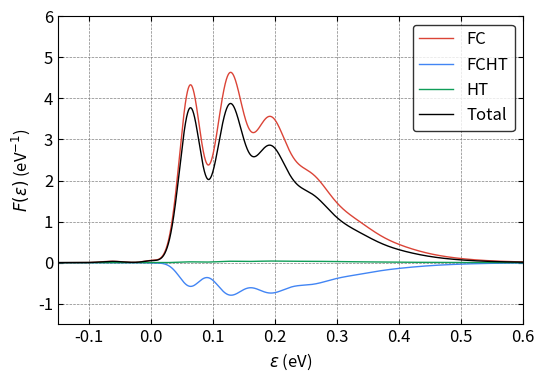

The matplotlib source for this figure:
#!/usr/bin/env python3
import numpy as np
from scipy import constants
from scipy.special import eval_hermite
from scipy.special import comb, factorial, factorial2
import sys
import matplotlib.pyplot as plt
from mpl_toolkits.axes_grid1.inset_locator import inset_axes
from mpl_toolkits.axes_grid1 import make_axes_locatable, axes_size
from decimal import *

plt.rcParams.update({"font.size": 12})

#############
# Functions #
#############


# fc integral
def fcf_mine(ni, nf, wi, wf, k):
    wi = wi * constants.eV  # J
    wi = wi / constants.hbar  # rad \cdot s^{-1}
    wi = wi / constants.hbar  # J^{-1} \cdot rad \cdot s^{-2}
    wf = wf * constants.eV  # J
    wf = wf / constants.hbar  # rad \cdot s^{-1}
    wf = wf / constants.hbar  # J^{-1} \cdot rad \cdot s^{-2}
    # kg^{0.5} \cdot meter
    k = k * constants.physical_constants["atomic mass constant"][0] ** 0.5 * 1e-10

    a = (wi - wf) / (wi + wf)
    b = 2 * k * np.sqrt(wi) * wf / (wi + wf)
    c = -a
    d = -2 * k * np.sqrt(wf) * wi / (wi + wf)
    e = 4 * np.sqrt(wi * wf) / (wi + wf)
    f = np.zeros((ni, nf))

    f[0, 0] = (e / 2) ** 0.5 * np.exp(b * d / 2 / e)

    f[0, 1] = 1 / np.sqrt(2) * d * f[0, 0]
    for j in range(2, nf):
        f[0, j] = (
            1 / np.sqrt(2 * j) * d * f[0, j - 1]
            + np.sqrt((j - 1) / j) * c * f[0, j - 2]
        )

    f[1, 0] = 1 / np.sqrt(2) * b * f[0, 0]
    for i in range(2, ni):
        f[i, 0] = (
            1 / np.sqrt(2 * i) * b * f[i - 1, 0]
            + np.sqrt((i - 1) / i) * a * f[i - 2, 0]
        )

    for j in range(1, nf):
        f[1, j] = (
            1 / np.sqrt(2 * 1) * b * f[0, j] + 1 / 2 * np.sqrt(j / 1) * e * f[0, j - 1]
        )

    for i in range(2, ni):
        for j in range(1, nf):
            f[i, j] = (
                1 / np.sqrt(2 * i) * b * f[i - 1, j]
                + np.sqrt((i - 1) / i) * a * f[i - 2, j]
                + 1 / 2 * np.sqrt(j / i) * e * f[i - 1, j - 1]
            )
    return f


# fc integral with Q inside
def fcf_q(ni, nf, wi, wf, k):
    fq = np.zeros((ni, nf))
    f = fcf_mine(ni, nf, wi, wf, k)
    for i in range(ni):
        for j in range(nf):
            if i == 0:
                fq[i, j] = np.sqrt(i + 1) * f[i + 1, j]
            elif i == ni - 1:
                fq[i, j] = np.sqrt(i) * f[i - 1, j]
            else:
                fq[i, j] = np.sqrt(i + 1) * f[i + 1, j] + np.sqrt(i) * f[i - 1, j]
    # change unit from eV to rad \cdot s^{-1}
    wi = wi * constants.eV / constants.hbar
    prefactor = np.sqrt(constants.hbar / 2 / wi)
    fq = fq * prefactor
    # the unit of the fq is kg^{1/2} \cdot m
    return fq


# gaussian function
def Gaussian(x, mu, sigma_r):
    #sigma = (sigma_r[1] - sigma_r[0]) * (mu / 160) + sigma_r[0]
    sigma = (sigma_r[1] - sigma_r[0]) * (abs(mu) / 160) + sigma_r[0]
    pref = 1 / np.sqrt(2 * np.pi * sigma**2)
    expp = np.exp(-((x - mu) ** 2) / (2 * sigma**2))
    return pref * expp


# lorentzian function
def Lorentzian(x, mu, gamma):
    pref = 1 / (np.pi * gamma)
    mp = gamma**2 / ((x - mu) ** 2 + gamma**2)
    return pref * mp


# BZ distribution
def BZ(ene, T):  # unit is meV and K
    return np.exp(-(ene * 1e-3 * constants.eV) / (constants.k * T))


# compute fc line shape
def bulid_fc_lsp(
    mu, eneaxis, order_a, order_b, freq_a, fc_int_v, energy_v, Temp, sigma
):
    lsp = np.zeros(eneaxis.shape[0])
    BZ_all = BZ(np.arange(order_a) * freq_a, Temp)
    BZ_all_sum = np.sum(BZ_all)
    for ind_a in range(order_a):
        pref = BZ(ind_a * freq_a, Temp) / BZ_all_sum * mu**2
        for ind_b in range(order_b):
            if ind_a == 0 and ind_b == 0:
                #lsp[:] = lsp[:] + pref * fc_int_v[ind_a, ind_b] ** 2 * Lorentzian(
                #    eneaxis[:], energy_v[ind_a, ind_b], gamma
                #)
                #lsp[:] = lsp[:] + pref * fc_int_v[ind_b, ind_a] ** 2 * Lorentzian(
                #    eneaxis[:], energy_v[ind_a, ind_b], gamma
                #)
                continue
            else:
                #lsp[:] = lsp[:] + pref * fc_int_v[ind_a, ind_b] ** 2 * Gaussian(
                #    eneaxis[:], energy_v[ind_a, ind_b], sigma
                #)
                lsp[:] = lsp[:] + pref * fc_int_v[ind_b, ind_a] ** 2 * Gaussian(
                    eneaxis[:], energy_v[ind_a, ind_b], sigma
                )
    return lsp


# compute fcht line shape
def bulid_fcht_lsp(
    mu,
    DmuDq,
    eneaxis,
    order_a,
    order_b,
    freq_a,
    fc_int_v,
    fc_int_q,
    energy_v,
    Temp,
    sigma,
):
    fcht_lsp = np.zeros(eneaxis.shape[0])
    BZ_all = BZ(np.arange(order_a) * freq_a, Temp)
    BZ_all_sum = np.sum(BZ_all)
    for ind_a in range(order_a):
        pref = BZ(ind_a * freq_a, Temp) / BZ_all_sum * 2 * mu * DmuDq
        for ind_b in range(order_b):
            if ind_a == 0 and ind_b == 0:
                #fcht_lsp[:] = fcht_lsp[:] + pref * fc_int_v[ind_a, ind_b] * fc_int_q[
                #    ind_a, ind_b
                #] * Lorentzian(eneaxis[:], energy_v[ind_a, ind_b], gamma)
                #fcht_lsp[:] = fcht_lsp[:] + pref * fc_int_v[ind_b, ind_a] * fc_int_q[
                #    ind_b, ind_a
                #] * Lorentzian(eneaxis[:], energy_v[ind_a, ind_b], gamma)
                continue
            else:
                #fcht_lsp[:] = fcht_lsp[:] + pref * fc_int_v[ind_a, ind_b] * fc_int_q[
                #    ind_a, ind_b
                #] * Gaussian(eneaxis[:], energy_v[ind_a, ind_b], sigma)
                fcht_lsp[:] = fcht_lsp[:] + pref * fc_int_v[ind_b, ind_a] * fc_int_q[
                    ind_b, ind_a
                ] * Gaussian(eneaxis[:], energy_v[ind_a, ind_b], sigma)
    return fcht_lsp


# compute ht line shape
def bulid_ht_lsp(
    DmuDq, eneaxis, order_a, order_b, freq_a, fc_int_q, energy_v, Temp, sigma
):
    ht_lsp = np.zeros(eneaxis.shape[0])
    BZ_all = BZ(np.arange(order_a) * freq_a, Temp)
    BZ_all_sum = np.sum(BZ_all)
    for ind_a in range(order_a):
        pref = BZ(ind_a * freq_a, Temp) / BZ_all_sum * DmuDq**2
        for ind_b in range(order_b):
            if ind_a == 0 and ind_b == 0:
                #ht_lsp[:] = ht_lsp[:] + pref * fc_int_q[ind_a, ind_b] ** 2 * Lorentzian(
                #    eneaxis[:], energy_v[ind_a, ind_b], gamma
                #)
                #ht_lsp[:] = ht_lsp[:] + pref * fc_int_q[ind_b, ind_a] ** 2 * Lorentzian(
                #    eneaxis[:], energy_v[ind_a, ind_b], gamma
                #)
                continue
            else:
                #ht_lsp[:] = ht_lsp[:] + pref * fc_int_q[ind_a, ind_b] ** 2 * Gaussian(
                #    eneaxis[:], energy_v[ind_a, ind_b], sigma
                #)
                ht_lsp[:] = ht_lsp[:] + pref * fc_int_q[ind_b, ind_a] ** 2 * Gaussian(
                    eneaxis[:], energy_v[ind_a, ind_b], sigma
                )
    return ht_lsp


if __name__ == "__main__":

    red = "#DB4437"
    blue = "#4285F4"
    green = "#0F9D58"

    #########
    # Input #
    #########

    # 3A2 is initial and 3E is final
    # \lambda_\perp (unitless for now)
    mu = 1.0
    #mu = 1.0 * 54.478384245865115 / 50.26757631745079
    # unit: 1/(amu^1/2 \AA) # \lambda_\perp increases from 3E geo to 1A1 / 3A2 geo
    #DmuDq = - (56.61740744495583 - 47.58283827226954) / 47.58283827226954 / 0.573900
    #DmuDq = - (54.478384245865115 - 50.26757631745079) / 50.26757631745079 / 0.476630
    DmuDq = - (54.478384245865115 - 50.26757631745079) / 54.478384245865115 / 0.476630
    ## at 3A2 geo: 56.61740744495583 GHz, final
    ## at  3E geo: 47.58283827226954 GHz, initial
    # at 1A1 geo: 54.478384245865115 GHz, final
    # at 3E(a1) geo: 50.26757631745079 GHz, initial

    # initial is at 0.0
    # final is at -|Delta Q| = raw_q

    # input freq (meV)
    # from the npj paper
    freq_a = 63  # initial
    freq_b = 63  # final

    # input q (amu^1/2 \AA)
    #raw_q = 0.476630
    # obtained using the HRF and the scaling factor and the freq
    #raw_q = 0.476630 * np.sqrt(3.49 / 2.44)
    raw_q = 0.476630 * np.sqrt((3.49 - 0.59) / 1.85)

    # order
    order_a = 40
    order_b = 40

    # energy range for plot
    ene_range = [-150, 1200]

    # resolution
    resol = 13501

    # temperature: K
    Temp = 150

    # broadening
    gamma = 0.1
    sigma = [12, 25]

    # ZPL: meV
    ZPL = 0

    ################
    # FC Integrals #
    ################

    # unit conversion, from meV to eV
    alpha_a = freq_a * 1e-3
    alpha_b = freq_b * 1e-3

    # unit conversion, from 1/(amu^{1/2} \cdot \AA) to 1 / kg^{1/2} / m
    DmuDq = (
        DmuDq
        * 1
        / (constants.physical_constants["atomic mass constant"][0] ** 0.5 * 1e-10)
    )

    # compute fc integrals
    fc_int_v = fcf_mine(order_a, order_b, alpha_a, alpha_b, raw_q)

    # compute fc_q integrals # zero point of Q axis is at the local minimum of the ES
    fc_int_q = fcf_q(order_a, order_b, alpha_a, alpha_b, raw_q)

    ##############
    # line shape #
    ##############

    lineshape = True
    if lineshape == True:

        # compute the energies corresponding to fc intergrals
        energy_v = np.zeros((order_a, order_b))
        for ind_a in range(order_a):
            for ind_b in range(order_b):
                energy_v[ind_a, ind_b] = 0 - ind_a * freq_a + ind_b * freq_b

        # line shape
        eneaxis = np.linspace(ene_range[0], ene_range[1], resol)

        fc_lsp = np.zeros(resol)
        fc_lsp = bulid_fc_lsp(
            mu, eneaxis, order_a, order_b, freq_a, fc_int_v, energy_v, Temp, sigma
        )

        fcht_lsp = np.zeros(resol)
        fcht_lsp = bulid_fcht_lsp(
            mu,
            DmuDq,
            eneaxis,
            order_a,
            order_b,
            freq_a,
            fc_int_v,
            fc_int_q,
            energy_v,
            Temp,
            sigma,
        )

        ht_lsp = np.zeros(resol)
        ht_lsp = bulid_ht_lsp(
            DmuDq, eneaxis, order_a, order_b, freq_a, fc_int_q, energy_v, Temp, sigma
        )

        # pre-factor
        # fc_lsp[:] = fc_lsp[:] * (ZPL + eneaxis[:])
        # fcht_lsp[:] = fcht_lsp[:] * (ZPL + eneaxis[:])
        # ht_lsp[:] = ht_lsp[:] * (ZPL + eneaxis[:])

        # normalization with respect to the FC lsp
        all_lsp = fc_lsp + fcht_lsp + ht_lsp
        print("Sum of FC is %.5f"% (sum(abs(fc_lsp))))
        print("Sum of FCHT is %.5f"% (sum(abs(fcht_lsp))))
        print("Sum of HT is %.5f"% (sum(abs(ht_lsp))))
        print("Sum of Total is %.5f"% (sum(abs(all_lsp))))
        print()

        #norm = sum(fc_lsp) * (ene_range[1] - ene_range[0]) / resol
        #fc_lsp[:] = fc_lsp[:] / norm
        #fcht_lsp[:] = fcht_lsp[:] / norm
        #ht_lsp[:] = ht_lsp[:] / norm
        #all_lsp[:] = all_lsp[:] / norm

        # sum
        print("Sum of FC is %.5f"% (sum(abs(fc_lsp))))
        print("Sum of FCHT is %.5f"% (sum(abs(fcht_lsp))))
        print("Sum of HT is %.5f"% (sum(abs(ht_lsp))))
        print("Sum of Total is %.5f"% (sum(abs(all_lsp))))

        # fraction
        print("Fraction of abs FC is %.5f" % (sum(abs(fc_lsp)) / sum(all_lsp)))
        print("Fraction of abs FCHT is %.5f" % (sum(abs(fcht_lsp)) / sum(all_lsp)))
        print("Fraction of abs HT is %.5f" % (sum(abs(ht_lsp)) / sum(all_lsp)))

        print("Fraction of FC is %.5f" % (sum(fc_lsp) / sum(all_lsp)))
        print("Fraction of FCHT is %.5f" % (sum(fcht_lsp) / sum(all_lsp)))
        print("Fraction of HT is %.5f" % (sum(ht_lsp) / sum(all_lsp)))

        # write to file
        with open("scaled-q-FC-NV-Temp-" + str(Temp) + "-lsp.dat", "w") as w:
            nline = (
                "Energy (meV)          FC          FCHT        HT        TOT",
                "\n",
            )
            w.writelines(nline)
            for i in range(fc_lsp.shape[0]):
                nline = (
                    "%.8e    %.8e    %.8e    %.8e    %.8e"
                    % (eneaxis[i], fc_lsp[i], fcht_lsp[i], ht_lsp[i], all_lsp[i]),
                    "\n",
                )
                w.writelines(nline)
            w.close()

        # Plot
        fig, ax = plt.subplots(1, 1, figsize=(6, 4))

        # ax.plot(eneaxis, fc_lsp, color='red', linewidth=1, linestyle='-', label='$\omega_g=\omega_e=72$ meV, FC')
        # ax.plot(eneaxis, fcht_lsp, color='blue', linewidth=1, linestyle='-', label='$\omega_g=\omega_e=72$ meV, FCHT')
        # ax.plot(eneaxis, ht_lsp, color='green', linewidth=1, linestyle='-', label='$\omega_g=\omega_e=72$ meV, HT')
        # ax.plot(eneaxis, all_lsp, color='black', linewidth=2, linestyle='-', label='$\omega_g=\omega_e=72$ meV, All')
        ax.plot(eneaxis * 1e-3, fc_lsp * 1e3, color=red, linewidth=1, linestyle="-", label="FC")
        ax.plot(
            eneaxis * 1e-3, fcht_lsp * 1e3, color=blue, linewidth=1, linestyle="-", label="FCHT"
        )
        ax.plot(eneaxis * 1e-3, ht_lsp * 1e3, color=green, linewidth=1, linestyle="-", label="HT")
        ax.plot(
            eneaxis * 1e-3, all_lsp * 1e3, color="black", linewidth=1, linestyle="-", label="Total"
        )

        # for i in range(order_a*order_b):
        #     ax.axvline(x=fc_bars[0,i], ymin=1/14, ymax=(2*fc_bars[1,i] + 1/14), color='red', linewidth=1, linestyle='-')
        #     ax.axvline(x=fcht_bars[0,i], ymin=1/14, ymax=(2*fcht_bars[1,i] + 1/14), color='blue', linewidth=3, linestyle='-')
        #     ax.axvline(x=ht_bars[0,i], ymin=1/14, ymax=(2*ht_bars[1,i] + 1/14), color='green', linewidth=5, linestyle='-')
        #     ax.axhline(y=0.0, xmin=0, xmax=1, color='black', linewidth=1.0, linestyle='--')

        ax.legend(fontsize=12, loc="upper right", edgecolor="black")
        ax.set_xlim((-0.15, 0.6))
        ax.set_ylim((-1.5, 6))

        ax.grid(color='gray', linestyle='--', linewidth=0.5)

        #ax.set_yticklabels([])

        ax.tick_params(direction="in")
        ax.xaxis.set_ticks_position("both")
        ax.yaxis.set_ticks_position("both")
        ax.set_xlabel("$\\varepsilon$ (eV)")
        ax.set_ylabel("$F(\\varepsilon)$ (eV$^{-1}$)")

        plt.savefig("scaled-q-DHO-g-" + str(Temp) + "-Abs-v2.pdf", dpi=300, bbox_inches="tight")
        plt.show()
